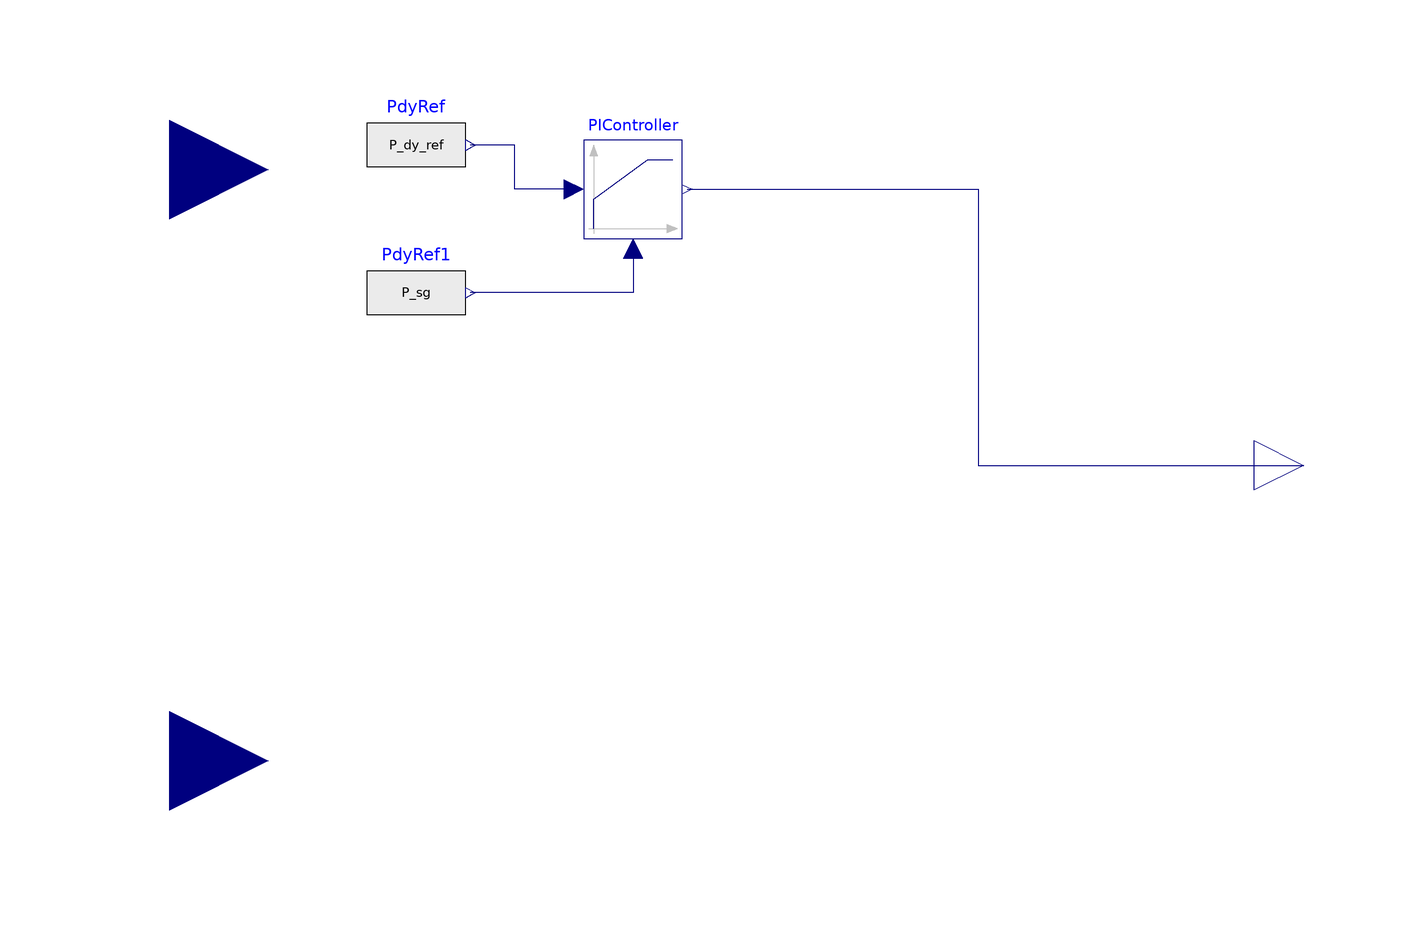

Above is the diagram view of the following Modelica model: its components placed by their Placement annotations and its connect equations drawn as lines.

model DroopControllerPI "Droop controller model PI inside"
  extends OpenHPL.Icons.Governor;
  outer Constants Const "using standard class with constants";
  //// control parameters of the governor
  parameter Modelica.SIunits.Frequency f_ref = 50 "Reference frequency of the system" annotation (
    Dialog(group = "Controller parameter"));
  parameter Modelica.SIunits.Power P_r = 100e6 "Rated power of the generator" annotation (
    Dialog(group = "Controller parameter"));
  parameter Real D = 4 "Droop characteristics of the generator in percentage" annotation (
    Dialog(group = "Controller parameter"));
  Modelica.Blocks.Interfaces.RealInput P_sg
    annotation (Placement(transformation(extent={{-140,40},{-100,80}})));
  Modelica.Blocks.Interfaces.RealInput f_grid
    annotation (Placement(transformation(extent={{-140,-80},{-100,-40}})));
    Modelica.Blocks.Interfaces.RealOutput u_v
    "Turbine valve signal" annotation (
      Placement(visible=true, transformation(
        origin={110,0},
        extent={{-10,-10},{10,10}},
        rotation=0)));
        // variable
        Real P_dy_ref;
  Modelica.Blocks.Continuous.LimPID PIController(
    controllerType=Modelica.Blocks.Types.SimpleController.PI,
    k=0.003,
    Ti=10,
    yMax=1,
    yMin=0.01)
    annotation (Placement(transformation(extent={{-36,46},{-16,66}})));
  Modelica.Blocks.Sources.RealExpression PdyRef(y=P_dy_ref)
    annotation (Placement(transformation(extent={{-80,54},{-60,76}})));
  Modelica.Blocks.Sources.RealExpression PdyRef1(y=P_sg)
    annotation (Placement(transformation(extent={{-80,24},{-60,46}})));

equation
  P_dy_ref = -(P_r/1e6)/(D/100)*((f_grid-f_ref)/(f_ref))+P_sg;

  connect(PIController.u_s, PdyRef.y) annotation (Line(points={{-38,56},{-50,56},
          {-50,65},{-59,65}}, color={0,0,127}));
  connect(PIController.u_m, PdyRef1.y)
    annotation (Line(points={{-26,44},{-26,35},{-59,35}}, color={0,0,127}));
  connect(PIController.y, u_v) annotation (Line(points={{-15,56},{44,56},{44,0},
          {110,0}}, color={0,0,127}));
  annotation (
    Documentation(info="<html>
<p>This is a simple model of the governor that controls the guide vane oppening in the turbine based on the reference power production.</p>
<p><br><br>This is a simple model of a droop controller that determines the dynamic reference power to the PI controller for generating turbine valve signal for controlling the flow.</p>
<p>The model is taken from:&nbsp;<a href=\"Resources/Report/Generator_model.pdf\">Resources/Report/Generator_model.pdf</a></p>
</html>"));
end DroopControllerPI;